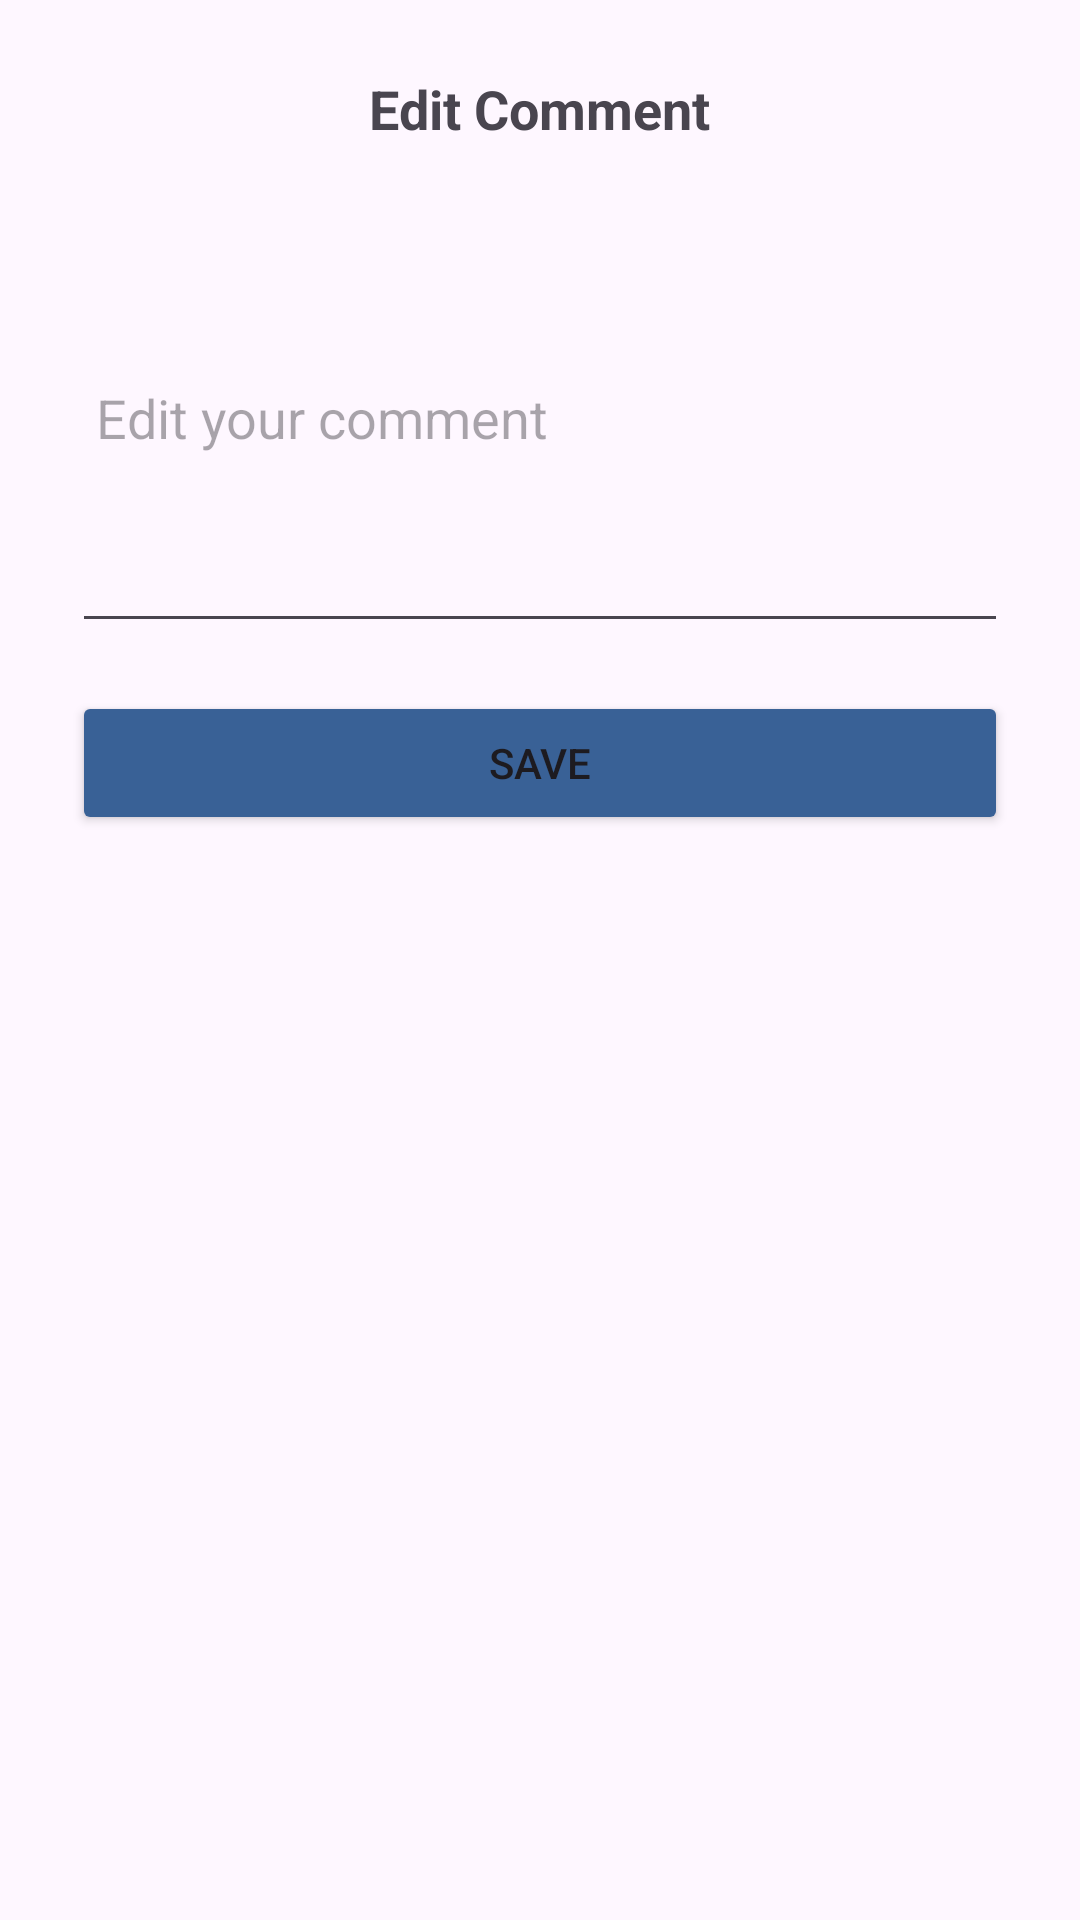

The Android layout XML behind this screen, and the referenced resources:
<!-- AndroidManifest.xml: application theme Theme.OnYJase -->
<!-- res/layout/dialog_edit_comment.xml -->
<?xml version="1.0" encoding="utf-8"?>
<LinearLayout xmlns:android="http://schemas.android.com/apk/res/android"
    android:layout_width="match_parent"
    android:layout_height="wrap_content"
    android:orientation="vertical"
    android:padding="24dp"
    android:background="?android:attr/colorBackground">

    <TextView
        android:layout_width="wrap_content"
        android:layout_height="wrap_content"
        android:text="Edit Comment"
        android:textSize="18sp"
        android:textStyle="bold"
        android:layout_gravity="center_horizontal"
        android:paddingBottom="16dp"/>

    <EditText
        android:id="@+id/editCommentEditText"
        android:layout_width="match_parent"
        android:layout_height="150dp"
        android:hint="Edit your comment"
        android:background="?android:attr/editTextBackground"
        android:padding="8dp"/>

    <Button
        android:id="@+id/saveButton"
        android:layout_width="match_parent"
        android:layout_height="wrap_content"
        android:text="Save"
        android:layout_marginTop="16dp"
        android:backgroundTint="@color/subBlue"/>
</LinearLayout>
<!-- resources referenced by this layout -->
<resources>
  <color name="subBlue">#396196</color>
  <style name="Theme.OnYJase" parent="Base.Theme.OnYJase" />
  <style name="Base.Theme.OnYJase" parent="Theme.Material3.DayNight.NoActionBar">
          <item name="android:windowIsTranslucent">true</item>
      </style>
</resources>
